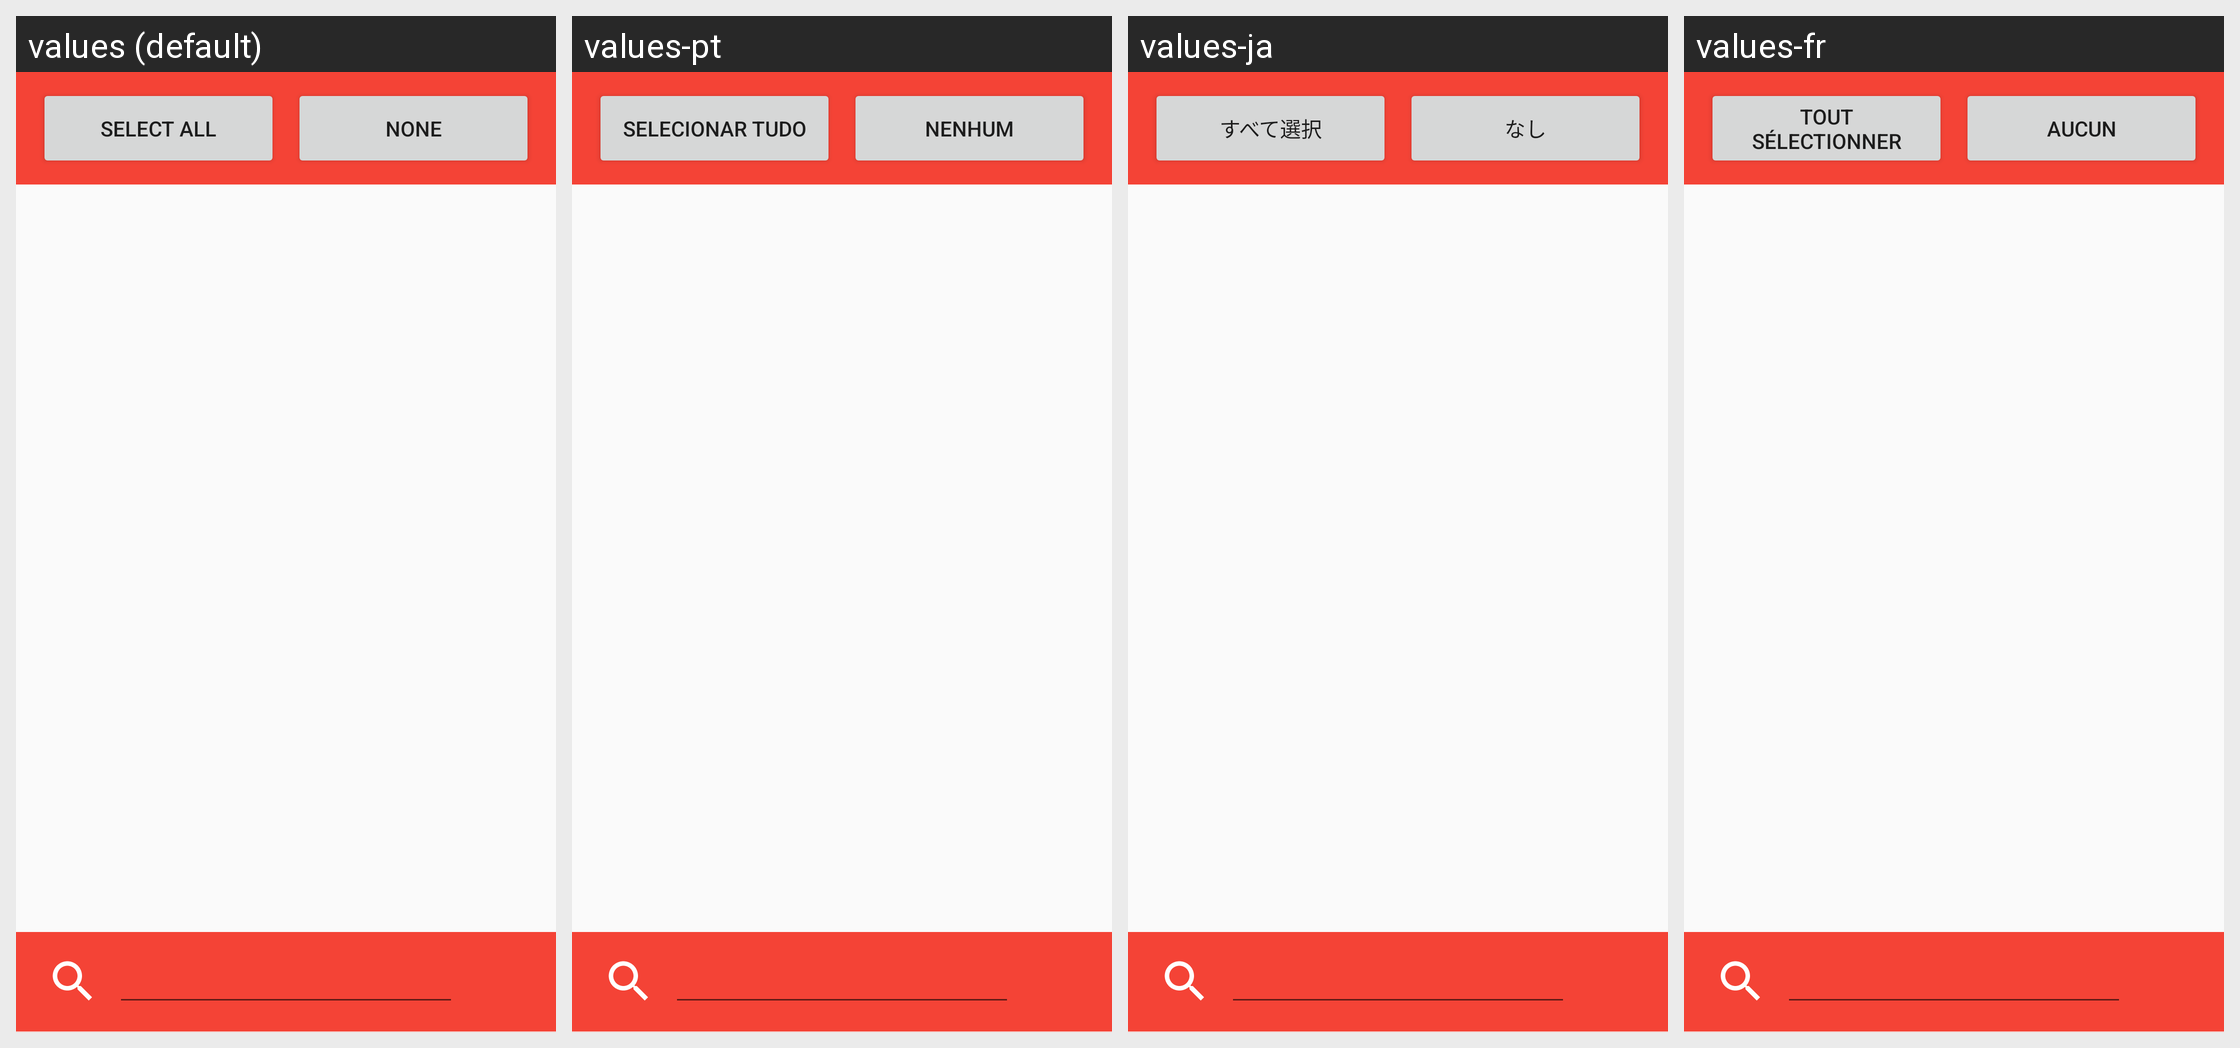

The same Android screen rendered under several of its app's locales, left to right. List the strings drawn on it with the default value and each locale's translation.
Android screen res/layout/activity_filter.xml rendered under 4 locales, left to right: values (default), values-pt, values-ja, values-fr. Device: Nexus 5 (rendered at 1080×1920; each locale shown at half size, 540×960, under a caption strip naming it); theme AppTheme.
Other locales in the repository, not shown: values-ar, values-ca, values-cs, values-da, values-de, values-el, values-es, values-hu, values-id, values-it, values-iw, values-nl, values-no, values-pl, values-ru, values-tr.
Strings drawn on this screen, with the default value and each locale's value (text and hints the layout hard-codes, and strings that could not be matched under every locale, appear in the picture but are not listed):

select_all
  values: Select All
  values-pt: Selecionar Tudo
  values-ja: すべて選択
  values-fr: Tout sélectionner

none
  values: None
  values-pt: Nenhum
  values-ja: なし
  values-fr: Aucun
